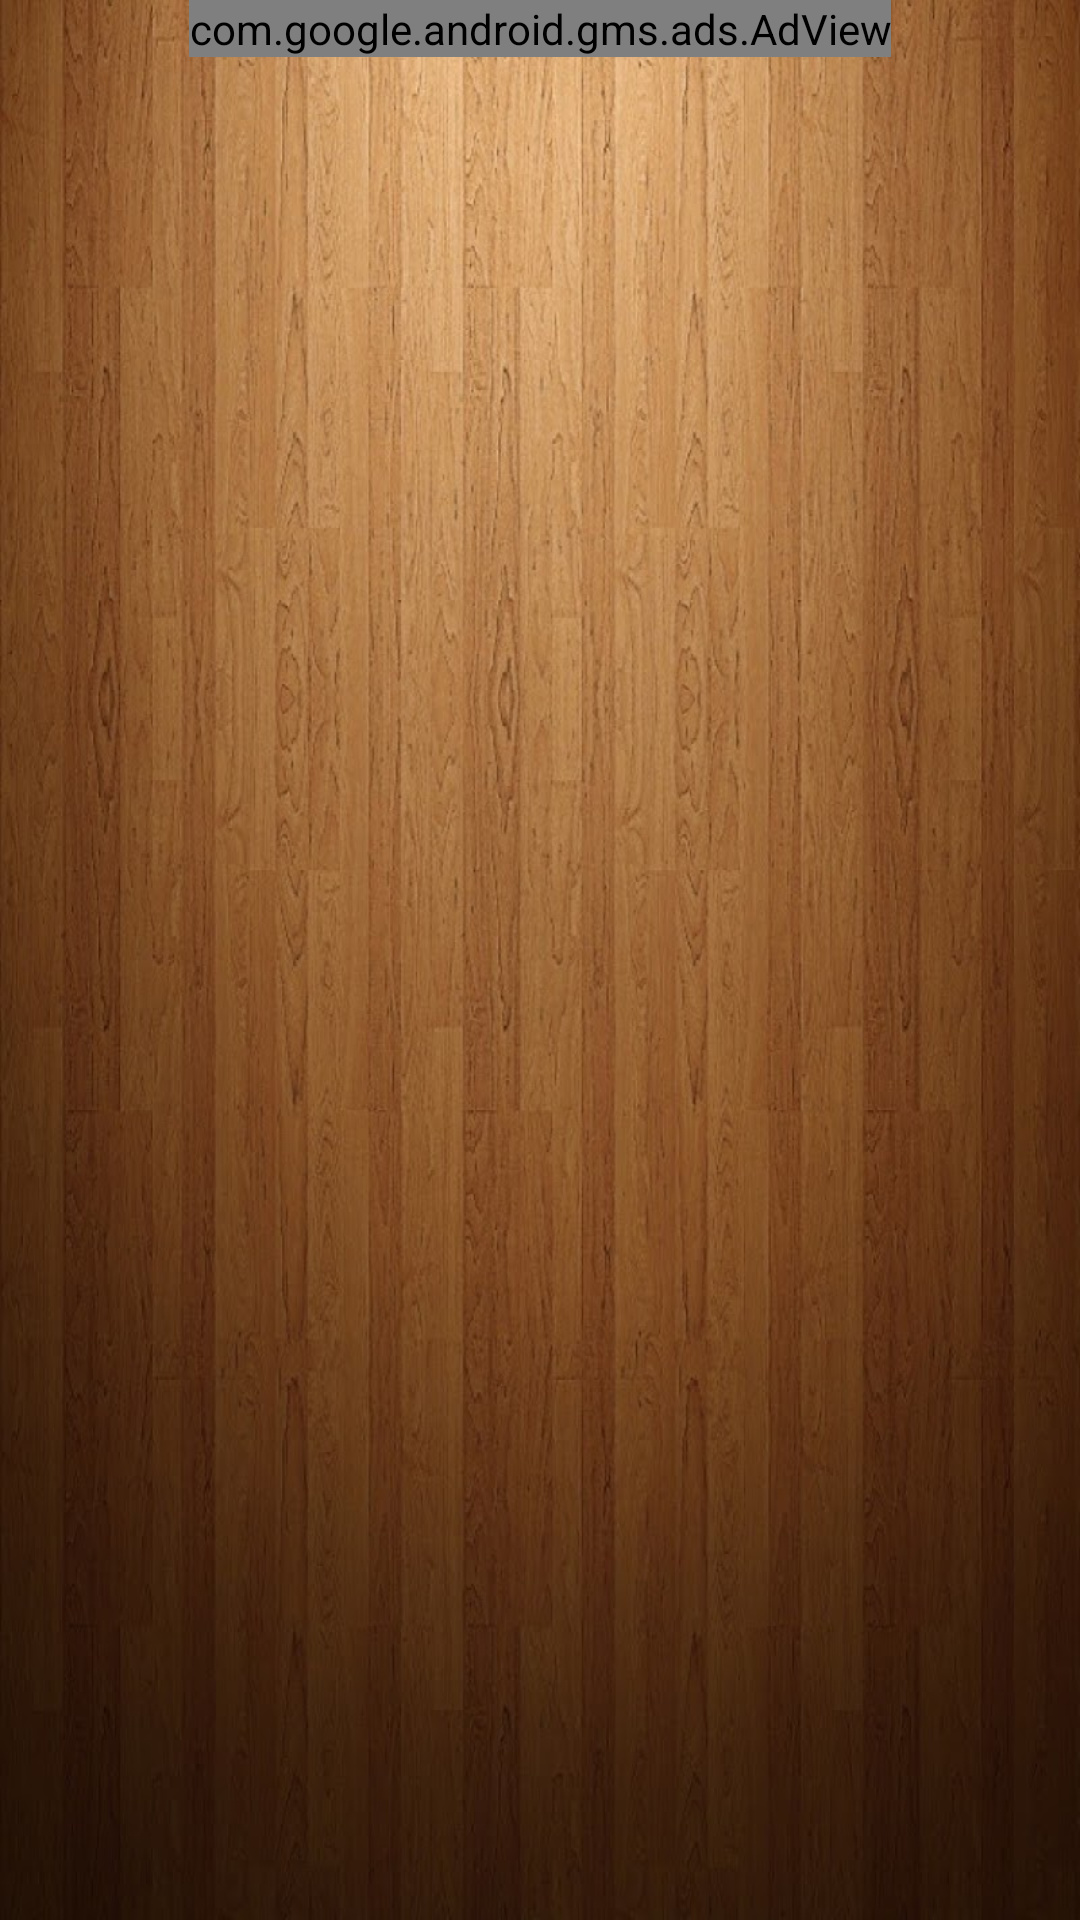

Here is an Android app screen rendered from its layout file. Give the layout XML and the strings, colors and styles it references.
<!-- AndroidManifest.xml: application theme AppTheme -->
<!-- res/layout/activity_main.xml -->
<?xml version="1.0" encoding="utf-8"?>
<LinearLayout xmlns:android="http://schemas.android.com/apk/res/android"
    xmlns:app="http://schemas.android.com/apk/res-auto"
    xmlns:tools="http://schemas.android.com/tools"
    android:layout_width="match_parent"
    android:layout_height="match_parent"
    android:orientation="vertical"
    android:background="@drawable/wooden_background"
    tools:context="com.example.bestcookingconverter.MainActivity">
    
    <com.google.android.gms.ads.AdView
        xmlns:ads="http://schemas.android.com/apk/res-auto"
        android:id="@+id/adView"
        android:layout_width="wrap_content"
        android:layout_height="wrap_content"
        android:layout_gravity="top|center"
        ads:adSize="BANNER"
        ads:adUnitId="ca-app-pub-3532736192097860/5515374154"/>

    <FrameLayout
        android:id="@+id/home_main"
        android:layout_width="match_parent"
        android:layout_height="0dp"
        android:layout_weight="1" />

</LinearLayout>
<!-- resources referenced by this layout -->
<resources>
  <!-- drawable wooden_background: jpg bitmap (drawable, 141677 bytes) -->
  <style name="AppTheme" parent="Theme.AppCompat.Light.DarkActionBar">
          
          <item name="colorPrimary">@color/colorPrimary</item>
          <item name="colorPrimaryDark">@color/colorPrimaryDark</item>
          <item name="colorAccent">@color/colorAccent</item>
          <item name="android:windowBackground">@drawable/wooden_background</item>
      </style>
  <color name="colorPrimary">#3F51B5</color>
  <color name="colorPrimaryDark">#965514</color>
  <color name="colorAccent">#965514</color>
</resources>
